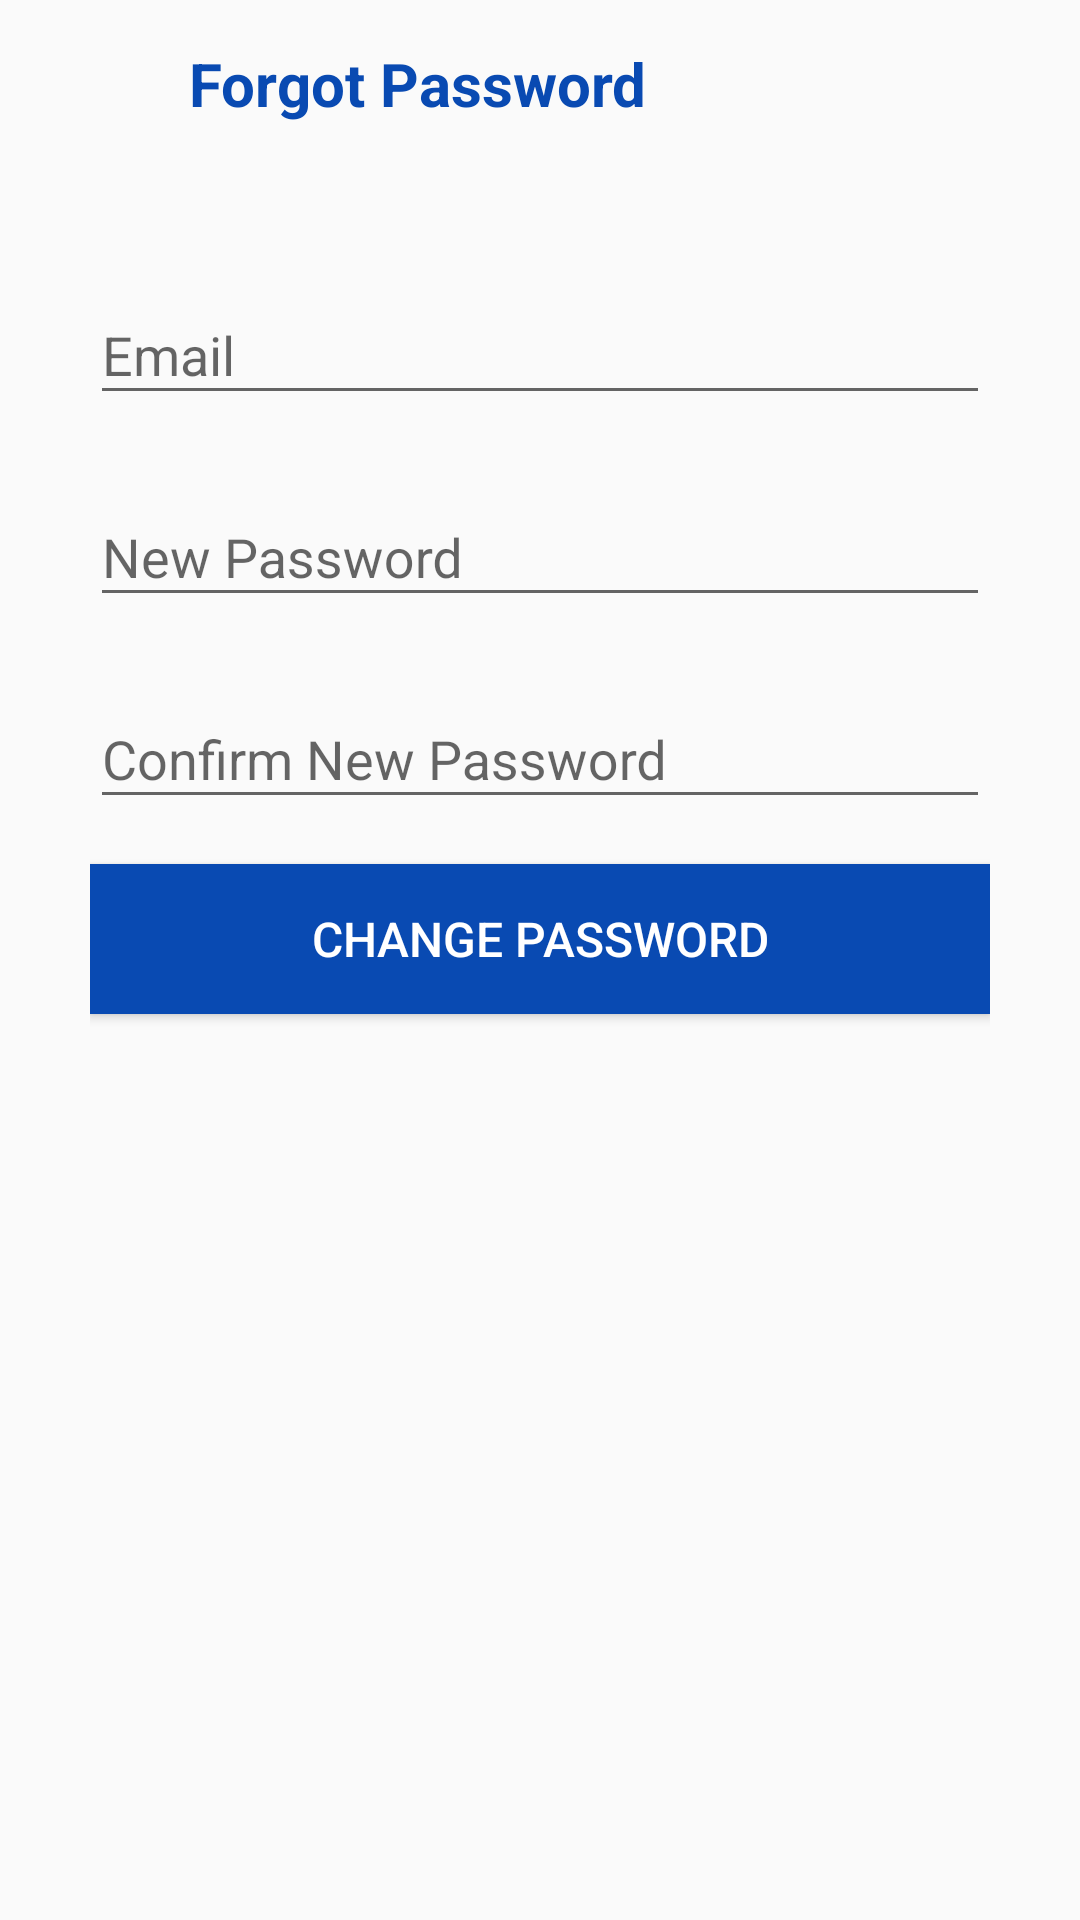

Layout XML and referenced resources for this Android screen:
<!-- AndroidManifest.xml: application theme AppTheme -->
<!-- res/layout/activity_forgot_password.xml -->
<?xml version="1.0" encoding="utf-8"?>
<android.support.design.widget.CoordinatorLayout
    xmlns:android="http://schemas.android.com/apk/res/android"
    android:layout_width="match_parent"
    android:layout_height="match_parent"
    android:fillViewport="true"
    android:fitsSystemWindows="true">


    <LinearLayout
        android:layout_width="match_parent"
        android:layout_height="match_parent"
        android:orientation="vertical">
        <LinearLayout
            android:layout_width="match_parent"
            android:layout_height="?attr/actionBarSize"
            android:orientation="horizontal"
            android:padding="7dp"
            android:gravity="center_vertical">
            <ImageView
                android:id="@+id/ivBack"
                android:layout_width="40dp"
                android:layout_height="40dp"
                android:padding="7dp"
                android:layout_gravity="center_vertical"
                android:src="@drawable/ic_arrow_back"
                android:tint="@color/colorPrimary"/>
            <TextView
                android:id="@+id/tvLogo"
                android:layout_width="wrap_content"
                android:layout_height="match_parent"
                android:layout_marginLeft="10dp"
                android:layout_weight="1"
                android:textSize="20sp"
                android:text="Forgot Password"
                android:padding="6dp"
                android:textColor="@color/colorPrimary"
                android:textStyle="bold"
                android:gravity="center_vertical"
                android:maxLines="1"
                android:layout_gravity="center_vertical"/>
        </LinearLayout>
        <android.support.v4.widget.NestedScrollView
            android:layout_width="match_parent"
            android:layout_height="match_parent"
            android:fillViewport="true"
            android:layout_margin="15dp"
            >

            <LinearLayout
                android:layout_width="match_parent"
                android:layout_height="match_parent"
                android:orientation="vertical"
                android:paddingLeft="15dp"
                android:paddingRight="15dp"
                >

                <android.support.design.widget.TextInputLayout
                    android:layout_width="match_parent"
                    android:layout_marginTop="15dp"
                    android:layout_height="wrap_content">

                    <EditText
                        android:id="@+id/etEmail"
                        android:layout_width="match_parent"
                        android:layout_height="wrap_content"
                        android:hint="Email"
                        android:inputType="text"
                        android:maxLines="1"
                        android:singleLine="true" />

                </android.support.design.widget.TextInputLayout>

                <android.support.design.widget.TextInputLayout
                    android:layout_width="match_parent"
                    android:layout_marginTop="15dp"
                    android:layout_height="wrap_content">

                    <EditText
                        android:id="@+id/etNewPassword"
                        android:layout_width="match_parent"
                        android:layout_height="wrap_content"
                        android:hint="New Password"
                        android:inputType="textPassword"
                        android:maxLines="1"
                        android:singleLine="true" />

                </android.support.design.widget.TextInputLayout>


                <android.support.design.widget.TextInputLayout
                    android:layout_width="match_parent"
                    android:layout_height="wrap_content"
                    android:layout_marginTop="15dp"
                    >

                    <EditText
                        android:id="@+id/etConfirmNewPassword"
                        android:layout_width="match_parent"
                        android:layout_height="wrap_content"
                        android:hint="Confirm New Password"
                        android:inputType="textPassword"
                        android:maxLines="1"
                        android:singleLine="true" />

                </android.support.design.widget.TextInputLayout>

                <Button
                    android:layout_width="match_parent"
                    android:layout_height="50dp"
                    android:text="CHANGE PASSWORD"
                    android:id="@+id/btnChangePassword"
                    android:textColor="@color/white"
                    android:textSize="16dp"
                    android:layout_marginTop="15dp"
                    android:layout_gravity="center_horizontal"
                    android:background="@color/colorPrimary"
                    />
            </LinearLayout>

        </android.support.v4.widget.NestedScrollView>

    </LinearLayout>




</android.support.design.widget.CoordinatorLayout>
<!-- resources referenced by this layout -->
<resources>
  <color name="colorPrimary">#094ab2</color>
  <color name="white">#ffffff</color>
  <style name="AppTheme" parent="Theme.AppCompat.Light.DarkActionBar">
          
          <item name="colorPrimary">@color/colorPrimary</item>
          <item name="colorPrimaryDark">@color/colorPrimaryDark</item>
          <item name="colorAccent">@color/colorAccent</item>
  
          <item name="windowActionBar">false</item>
          <item name="windowNoTitle">true</item>
  
      </style>
  <color name="colorPrimaryDark">#063279</color>
  <color name="colorAccent">#028ac1</color>
</resources>
